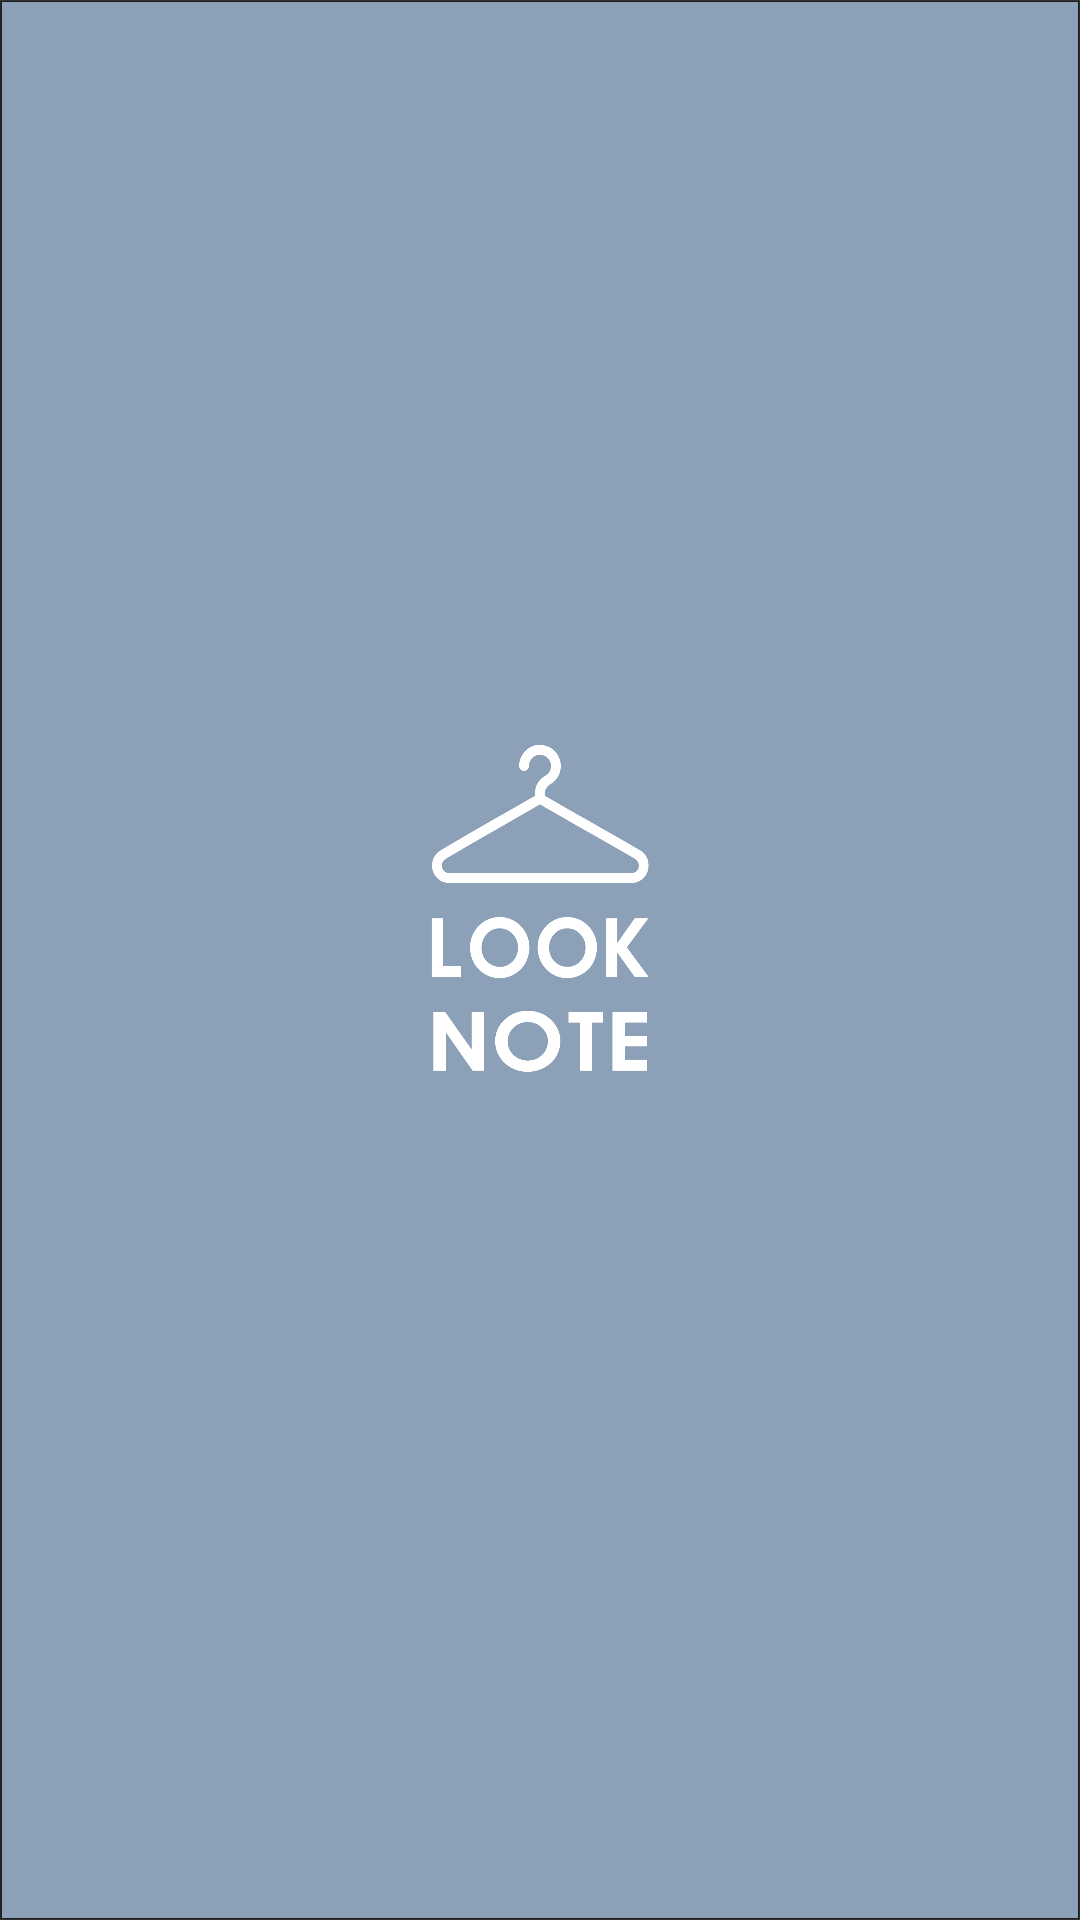

Write the Android layout XML for this screen, with the resource values it uses.
<!-- AndroidManifest.xml: application theme Theme.AppCompat.Light.NoActionBar -->
<!-- res/layout/activity_splash.xml -->
<?xml version="1.0" encoding="utf-8"?>
<LinearLayout xmlns:android="http://schemas.android.com/apk/res/android"
    xmlns:app="http://schemas.android.com/apk/res-auto"
    xmlns:tools="http://schemas.android.com/tools"
    android:layout_width="match_parent"
    android:layout_height="match_parent">


    <ImageView
        android:layout_width="match_parent"
        android:layout_height="match_parent"
        android:background="@drawable/splash" />

</LinearLayout>
<!-- resources referenced by this layout -->
<resources>
  <!-- drawable splash: png bitmap (drawable-v24, 108186 bytes) -->
</resources>
